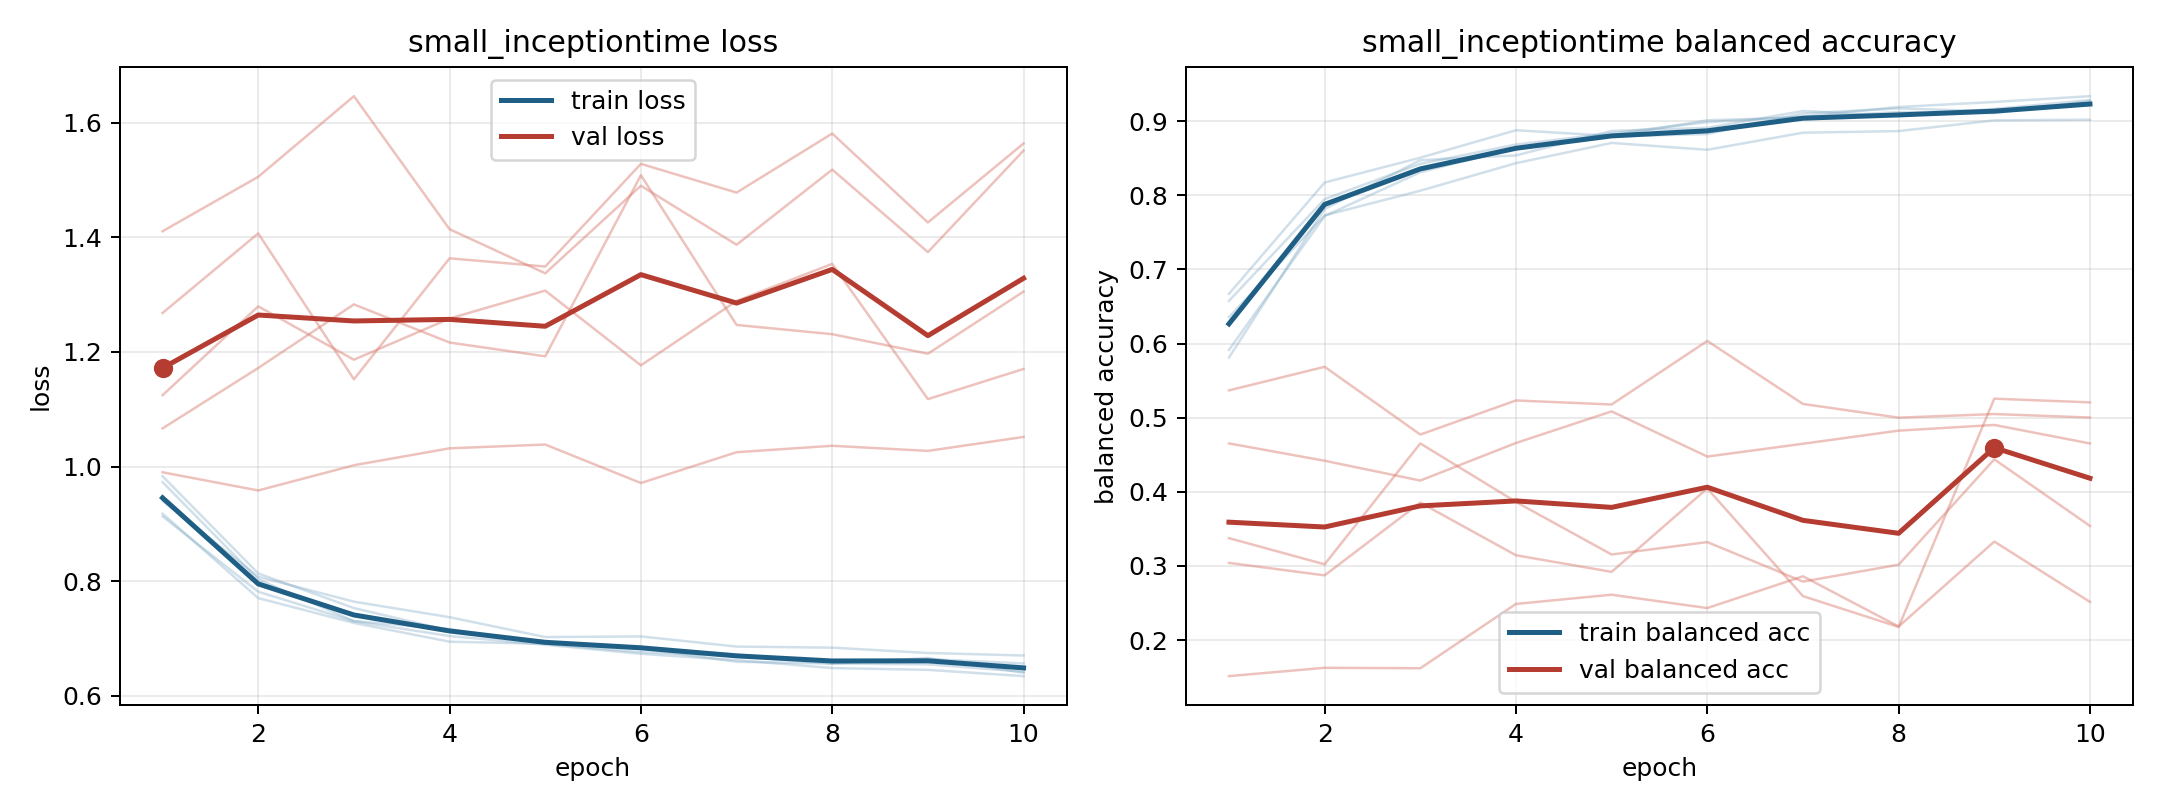

Data behind this chart, as committed beside it:
model, fold, epoch, train_loss, train_balanced_accuracy, val_loss, val_balanced_accuracy
small_inceptiontime, 1, 1, 0.9133, 0.6577, 1.41, 0.1515
small_inceptiontime, 1, 2, 0.7818, 0.7949, 1.505, 0.1627
small_inceptiontime, 1, 3, 0.7305, 0.8425, 1.646, 0.162
small_inceptiontime, 1, 4, 0.7045, 0.8686, 1.414, 0.2488
small_inceptiontime, 1, 5, 0.6893, 0.8838, 1.337, 0.2613
small_inceptiontime, 1, 6, 0.6736, 0.8986, 1.49, 0.2432
small_inceptiontime, 1, 7, 0.6625, 0.9063, 1.387, 0.2861
small_inceptiontime, 1, 8, 0.6487, 0.9192, 1.518, 0.2184
small_inceptiontime, 1, 9, 0.6456, 0.9259, 1.374, 0.3329
small_inceptiontime, 1, 10, 0.6347, 0.9337, 1.551, 0.2516
small_inceptiontime, 2, 1, 0.918, 0.6671, 1.268, 0.3376
small_inceptiontime, 2, 2, 0.7707, 0.8173, 1.407, 0.3022
small_inceptiontime, 2, 3, 0.7274, 0.8508, 1.152, 0.4653
small_inceptiontime, 2, 4, 0.6947, 0.8878, 1.363, 0.3864
small_inceptiontime, 2, 5, 0.6909, 0.8801, 1.349, 0.3155
small_inceptiontime, 2, 6, 0.6765, 0.9012, 1.528, 0.3323
small_inceptiontime, 2, 7, 0.6695, 0.9052, 1.478, 0.2789
small_inceptiontime, 2, 8, 0.6564, 0.9123, 1.581, 0.3018
small_inceptiontime, 2, 9, 0.6663, 0.911, 1.426, 0.4439
small_inceptiontime, 2, 10, 0.6406, 0.9271, 1.563, 0.3541
small_inceptiontime, 3, 1, 0.9832, 0.5914, 1.067, 0.4654
small_inceptiontime, 3, 2, 0.8137, 0.7721, 1.172, 0.442
small_inceptiontime, 3, 3, 0.7533, 0.8312, 1.283, 0.4153
small_inceptiontime, 3, 4, 0.714, 0.8639, 1.216, 0.4659
small_inceptiontime, 3, 5, 0.6934, 0.8795, 1.192, 0.5086
small_inceptiontime, 3, 6, 0.6836, 0.8827, 1.508, 0.4476
small_inceptiontime, 3, 7, 0.672, 0.9104, 1.247, 0.4649
small_inceptiontime, 3, 8, 0.6593, 0.9172, 1.231, 0.4826
small_inceptiontime, 3, 9, 0.6645, 0.9132, 1.197, 0.4903
small_inceptiontime, 3, 10, 0.6567, 0.9244, 1.305, 0.4653
small_inceptiontime, 4, 1, 0.9401, 0.6357, 1.124, 0.3042
small_inceptiontime, 4, 2, 0.8079, 0.773, 1.279, 0.2873
small_inceptiontime, 4, 3, 0.7645, 0.8062, 1.186, 0.3855
small_inceptiontime, 4, 4, 0.7374, 0.8434, 1.258, 0.3145
small_inceptiontime, 4, 5, 0.7028, 0.8707, 1.307, 0.2921
small_inceptiontime, 4, 6, 0.7039, 0.8614, 1.177, 0.4046
small_inceptiontime, 4, 7, 0.6862, 0.8845, 1.289, 0.2593
small_inceptiontime, 4, 8, 0.6843, 0.8867, 1.354, 0.2177
small_inceptiontime, 4, 9, 0.675, 0.9011, 1.118, 0.5257
small_inceptiontime, 4, 10, 0.6706, 0.9021, 1.17, 0.5207
small_inceptiontime, 5, 1, 0.9729, 0.5812, 0.9901, 0.5369
small_inceptiontime, 5, 2, 0.8035, 0.7816, 0.9584, 0.5687
small_inceptiontime, 5, 3, 0.7307, 0.8474, 1.002, 0.4773
small_inceptiontime, 5, 4, 0.7166, 0.8539, 1.032, 0.5233
small_inceptiontime, 5, 5, 0.6916, 0.8868, 1.038, 0.5178
small_inceptiontime, 5, 6, 0.6827, 0.8911, 0.9714, 0.6036
small_inceptiontime, 5, 7, 0.6596, 0.9138, 1.025, 0.5186
small_inceptiontime, 5, 8, 0.6566, 0.9069, 1.036, 0.5001
small_inceptiontime, 5, 9, 0.6552, 0.9166, 1.027, 0.505
small_inceptiontime, 5, 10, 0.6424, 0.9286, 1.052, 0.5002
